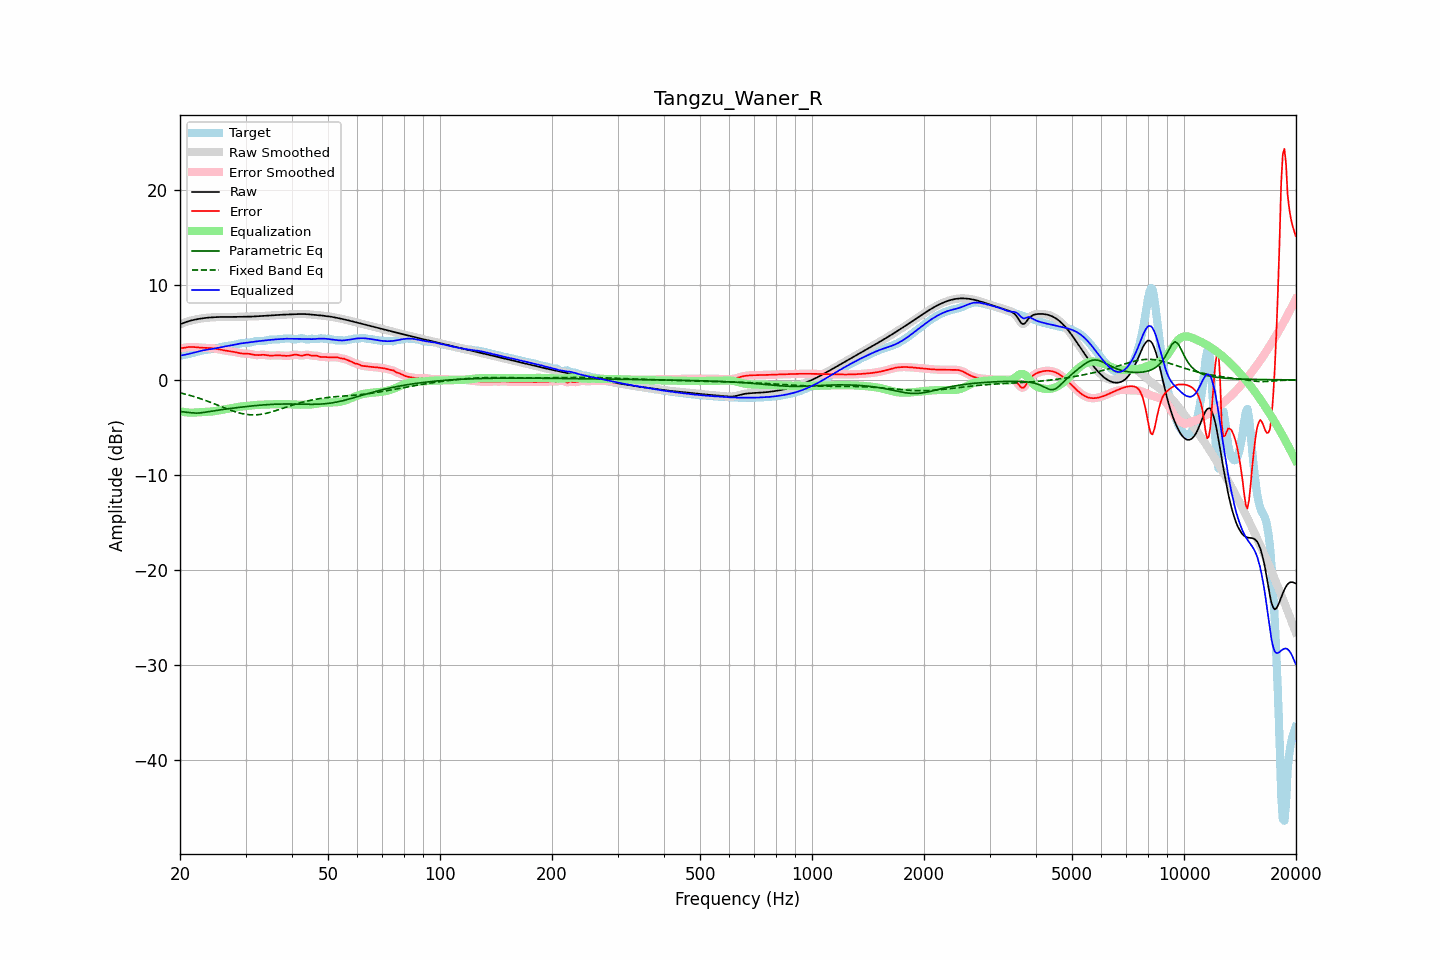

Values plotted in this chart, from the file beside it:
frequency, raw, error, smoothed, error_smoothed, equalization, parametric_eq, fixed_band_eq, equalized_raw, equalized_smoothed, target
20.00, 5.85, 3.30, 5.85, 3.30, -3.30, -3.32, -1.36, 2.55, 2.55, 2.55
20.20, 5.91, 3.33, 5.91, 3.33, -3.34, -3.35, -1.40, 2.57, 2.58, 2.58
20.40, 5.98, 3.36, 5.98, 3.37, -3.37, -3.37, -1.44, 2.61, 2.61, 2.61
20.61, 6.04, 3.40, 6.04, 3.39, -3.40, -3.39, -1.49, 2.64, 2.64, 2.64
20.81, 6.10, 3.42, 6.10, 3.42, -3.42, -3.41, -1.53, 2.68, 2.68, 2.67
21.02, 6.15, 3.45, 6.15, 3.45, -3.44, -3.43, -1.58, 2.71, 2.71, 2.71
21.23, 6.20, 3.46, 6.20, 3.46, -3.45, -3.44, -1.63, 2.75, 2.75, 2.74
21.44, 6.25, 3.47, 6.25, 3.46, -3.46, -3.46, -1.67, 2.79, 2.79, 2.78
21.66, 6.29, 3.46, 6.29, 3.46, -3.45, -3.48, -1.72, 2.84, 2.84, 2.83
21.87, 6.33, 3.45, 6.33, 3.45, -3.45, -3.49, -1.78, 2.88, 2.88, 2.88
22.09, 6.36, 3.43, 6.36, 3.43, -3.43, -3.50, -1.83, 2.93, 2.93, 2.93
22.31, 6.39, 3.42, 6.39, 3.42, -3.42, -3.49, -1.88, 2.97, 2.97, 2.98
22.54, 6.42, 3.40, 6.42, 3.40, -3.41, -3.49, -1.94, 3.02, 3.02, 3.02
22.76, 6.45, 3.39, 6.45, 3.39, -3.39, -3.47, -2.00, 3.06, 3.06, 3.06
22.99, 6.47, 3.37, 6.47, 3.38, -3.38, -3.45, -2.05, 3.09, 3.09, 3.10
23.22, 6.50, 3.37, 6.50, 3.37, -3.37, -3.42, -2.11, 3.12, 3.12, 3.13
23.45, 6.52, 3.36, 6.52, 3.36, -3.37, -3.39, -2.17, 3.15, 3.15, 3.15
23.69, 6.54, 3.36, 6.54, 3.36, -3.36, -3.37, -2.24, 3.18, 3.18, 3.17
23.92, 6.55, 3.36, 6.55, 3.35, -3.35, -3.34, -2.30, 3.20, 3.20, 3.20
24.16, 6.56, 3.35, 6.56, 3.34, -3.34, -3.31, -2.36, 3.23, 3.23, 3.22
24.40, 6.58, 3.33, 6.58, 3.33, -3.32, -3.28, -2.43, 3.25, 3.25, 3.25
24.65, 6.59, 3.31, 6.59, 3.31, -3.30, -3.25, -2.50, 3.28, 3.28, 3.28
24.89, 6.60, 3.28, 6.60, 3.28, -3.28, -3.23, -2.56, 3.32, 3.32, 3.31
25.14, 6.60, 3.25, 6.60, 3.25, -3.25, -3.20, -2.63, 3.35, 3.35, 3.35
25.39, 6.61, 3.22, 6.61, 3.22, -3.22, -3.18, -2.70, 3.39, 3.39, 3.39
25.65, 6.62, 3.18, 6.62, 3.18, -3.19, -3.15, -2.77, 3.43, 3.43, 3.43
25.91, 6.62, 3.15, 6.62, 3.15, -3.16, -3.13, -2.83, 3.46, 3.46, 3.47
26.16, 6.62, 3.12, 6.62, 3.12, -3.13, -3.11, -2.90, 3.50, 3.50, 3.50
26.43, 6.62, 3.09, 6.62, 3.09, -3.10, -3.08, -2.97, 3.53, 3.53, 3.53
26.69, 6.62, 3.06, 6.62, 3.06, -3.07, -3.06, -3.03, 3.55, 3.55, 3.56
26.96, 6.62, 3.04, 6.62, 3.04, -3.04, -3.04, -3.10, 3.58, 3.58, 3.58
27.23, 6.62, 3.02, 6.62, 3.02, -3.01, -3.02, -3.16, 3.61, 3.61, 3.60
27.50, 6.62, 2.99, 6.62, 2.99, -2.98, -2.99, -3.22, 3.64, 3.64, 3.63
27.77, 6.62, 2.96, 6.62, 2.96, -2.95, -2.97, -3.28, 3.67, 3.67, 3.66
28.05, 6.62, 2.93, 6.62, 2.93, -2.92, -2.95, -3.34, 3.70, 3.70, 3.69
28.33, 6.63, 2.89, 6.63, 2.89, -2.89, -2.93, -3.39, 3.74, 3.74, 3.74
28.62, 6.63, 2.85, 6.63, 2.85, -2.86, -2.91, -3.44, 3.77, 3.77, 3.78
28.90, 6.64, 2.82, 6.64, 2.82, -2.83, -2.89, -3.49, 3.81, 3.81, 3.82
29.19, 6.64, 2.79, 6.64, 2.79, -2.81, -2.87, -3.53, 3.83, 3.83, 3.85
29.48, 6.64, 2.77, 6.64, 2.77, -2.79, -2.85, -3.57, 3.86, 3.86, 3.87
29.78, 6.64, 2.76, 6.64, 2.76, -2.77, -2.83, -3.60, 3.88, 3.88, 3.88
30.08, 6.64, 2.76, 6.64, 2.76, -2.75, -2.81, -3.63, 3.89, 3.89, 3.89
30.38, 6.65, 2.75, 6.65, 2.75, -2.73, -2.79, -3.65, 3.92, 3.92, 3.89
30.68, 6.65, 2.74, 6.65, 2.73, -2.71, -2.77, -3.67, 3.94, 3.94, 3.91
30.99, 6.65, 2.71, 6.65, 2.71, -2.69, -2.76, -3.68, 3.96, 3.96, 3.95
31.30, 6.66, 2.67, 6.66, 2.67, -2.67, -2.74, -3.68, 3.99, 3.99, 3.99
31.61, 6.67, 2.64, 6.67, 2.64, -2.65, -2.72, -3.69, 4.01, 4.01, 4.03
31.93, 6.68, 2.61, 6.68, 2.61, -2.64, -2.71, -3.68, 4.04, 4.04, 4.07
32.24, 6.69, 2.60, 6.69, 2.60, -2.63, -2.69, -3.67, 4.06, 4.06, 4.09
32.57, 6.70, 2.61, 6.70, 2.61, -2.62, -2.68, -3.65, 4.08, 4.08, 4.09
32.89, 6.71, 2.62, 6.71, 2.62, -2.61, -2.66, -3.64, 4.10, 4.10, 4.09
33.22, 6.72, 2.63, 6.72, 2.63, -2.61, -2.65, -3.61, 4.11, 4.11, 4.09
33.55, 6.73, 2.64, 6.73, 2.63, -2.60, -2.63, -3.58, 4.13, 4.13, 4.09
33.89, 6.74, 2.62, 6.74, 2.61, -2.60, -2.62, -3.54, 4.14, 4.14, 4.12
34.23, 6.75, 2.59, 6.75, 2.59, -2.59, -2.61, -3.51, 4.16, 4.16, 4.16
34.57, 6.76, 2.56, 6.76, 2.57, -2.58, -2.60, -3.46, 4.18, 4.18, 4.20
34.92, 6.78, 2.55, 6.78, 2.55, -2.58, -2.59, -3.42, 4.20, 4.20, 4.23
35.27, 6.79, 2.55, 6.79, 2.55, -2.57, -2.58, -3.37, 4.22, 4.22, 4.24
35.62, 6.80, 2.56, 6.80, 2.56, -2.57, -2.57, -3.32, 4.24, 4.24, 4.24
35.97, 6.81, 2.57, 6.81, 2.57, -2.56, -2.57, -3.27, 4.25, 4.25, 4.24
... 635 more rows
